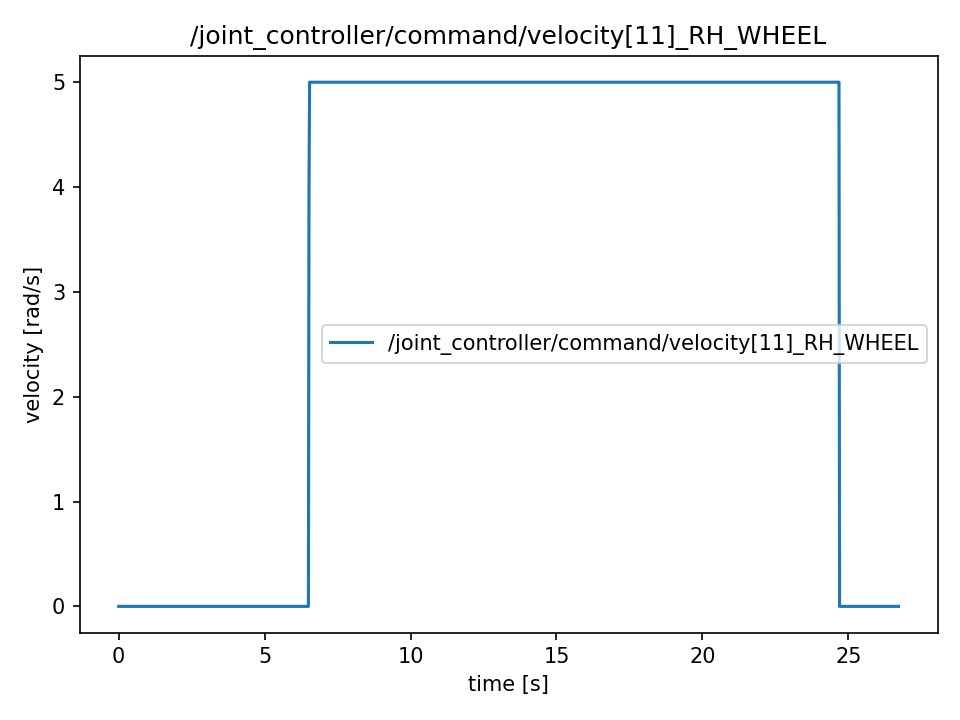

The file beside this chart, header and first rows:
t, value
0.0, 0.0
0.00144, 0.0
0.01902, 0.0
0.01958, 0.0
0.03963, 0.0
0.04005, 0.0
0.05932, 0.0
0.06003, 0.0
0.07918, 0.0
0.07978, 0.0
0.1002, 0.0
0.1012, 0.0
0.1194, 0.0
0.12, 0.0
0.1394, 0.0
0.14, 0.0
0.1599, 0.0
0.1605, 0.0
0.1791, 0.0
0.1799, 0.0
0.1993, 0.0
0.1999, 0.0
0.2196, 0.0
0.22, 0.0
0.2393, 0.0
0.24, 0.0
0.2592, 0.0
0.2601, 0.0
0.2794, 0.0
0.2799, 0.0
0.2988, 0.0
0.2995, 0.0
0.3194, 0.0
0.3195, 0.0
0.3392, 0.0
0.34, 0.0
0.359, 0.0
0.3596, 0.0
0.3791, 0.0
0.3796, 0.0
0.3989, 0.0
0.3998, 0.0
0.419, 0.0
0.4194, 0.0
0.4392, 0.0
0.4397, 0.0
0.459, 0.0
0.4594, 0.0
0.4795, 0.0
0.48, 0.0
0.4994, 0.0
0.5001, 0.0
0.5198, 0.0
0.5205, 0.0
0.5398, 0.0
0.5403, 0.0
0.5598, 0.0
0.5607, 0.0
0.5791, 0.0
0.5794, 0.0
... 2,614 more rows
